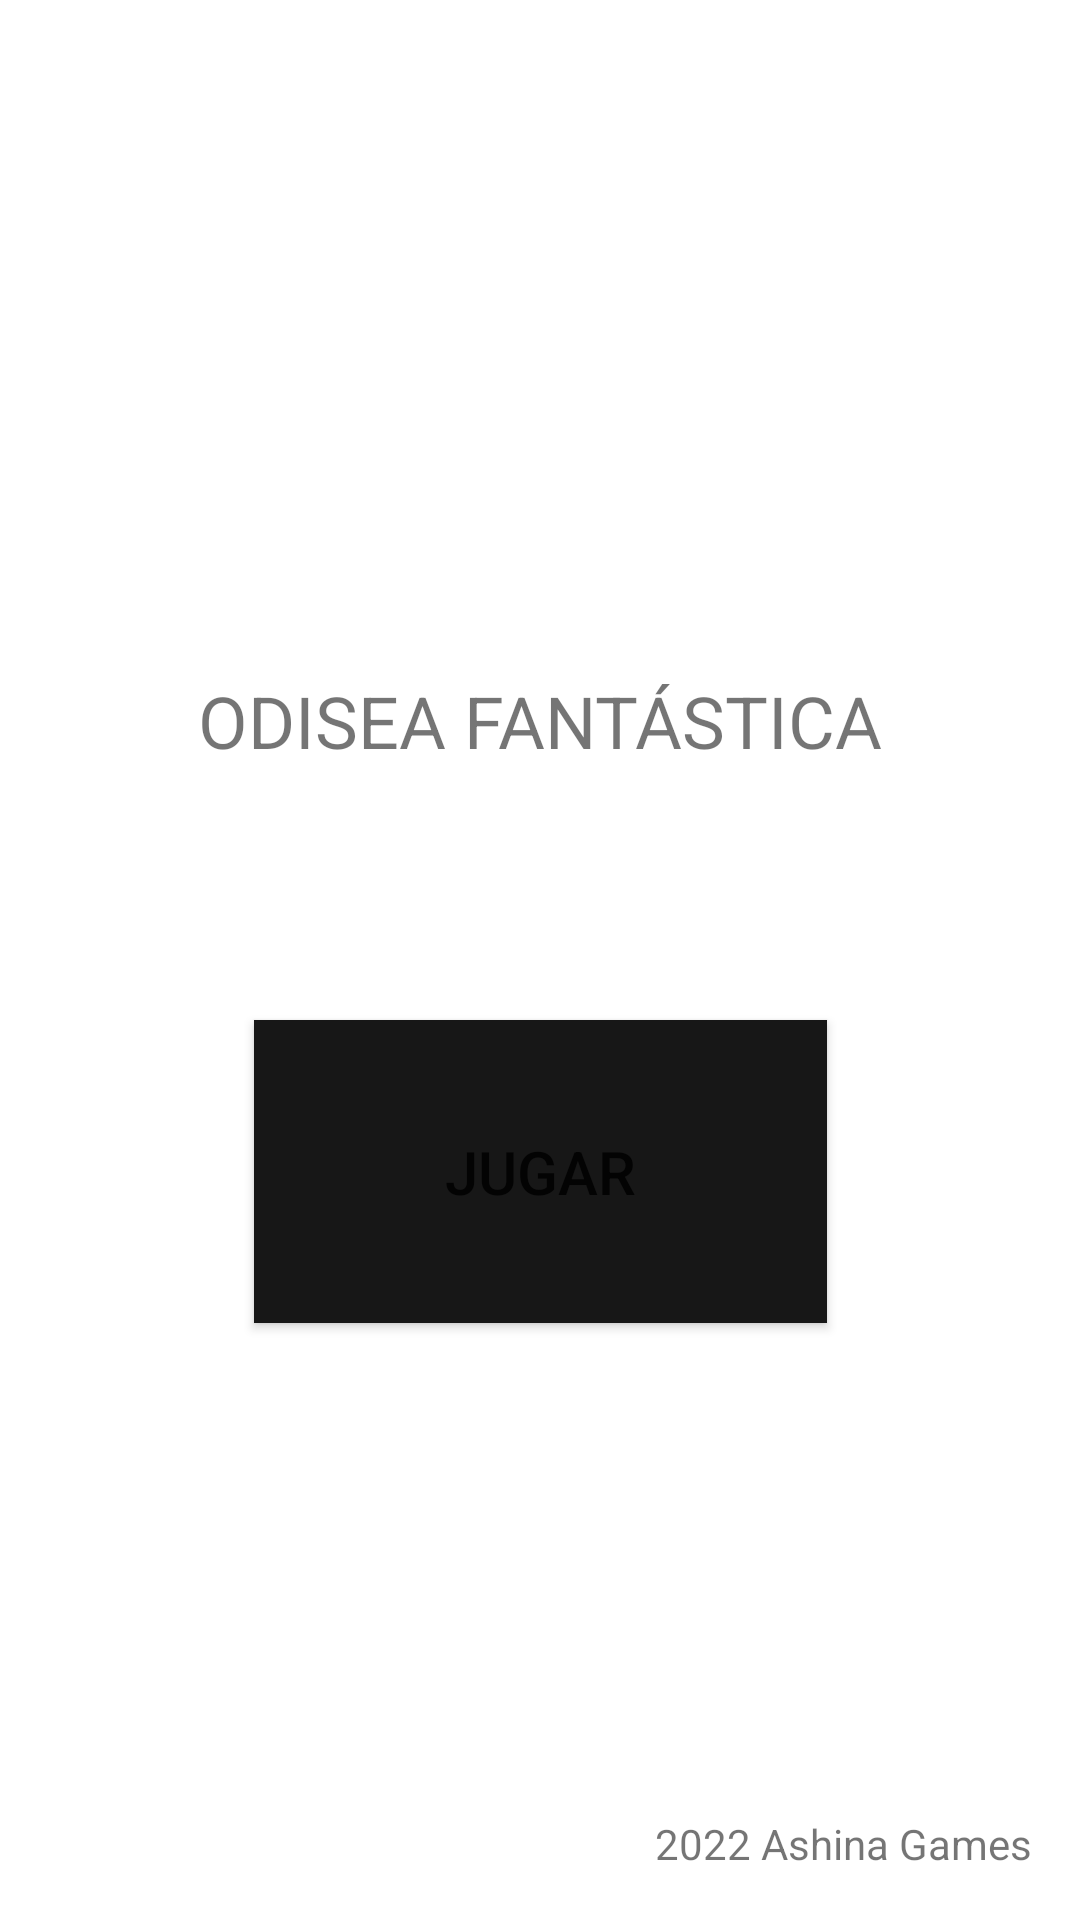

Layout XML and referenced resources for this Android screen:
<!-- AndroidManifest.xml: application theme Theme.OdiseaFantastica -->
<!-- res/layout/activity_main.xml -->
<?xml version="1.0" encoding="utf-8"?>
<androidx.constraintlayout.widget.ConstraintLayout xmlns:android="http://schemas.android.com/apk/res/android"
    xmlns:app="http://schemas.android.com/apk/res-auto"
    xmlns:tools="http://schemas.android.com/tools"
    android:layout_width="match_parent"
    android:layout_height="match_parent"
    tools:context=".MainActivity">

    <Button
        android:id="@+id/start"
        android:layout_width="191dp"
        android:layout_height="101dp"
        android:layout_marginTop="340dp"
        android:background="#171717"
        android:onClick="start"
        android:text="Jugar"
        android:textSize="20sp"
        app:layout_constraintEnd_toEndOf="parent"
        app:layout_constraintStart_toStartOf="parent"
        app:layout_constraintTop_toTopOf="parent" />

    <TextView
        android:id="@+id/titulo"
        android:layout_width="wrap_content"
        android:layout_height="wrap_content"
        android:layout_marginTop="224dp"
        android:text="ODISEA FANTÁSTICA"
        android:textSize="24sp"
        app:layout_constraintEnd_toEndOf="parent"
        app:layout_constraintStart_toStartOf="parent"
        app:layout_constraintTop_toTopOf="parent" />

    <TextView
        android:id="@+id/textView"
        android:layout_width="wrap_content"
        android:layout_height="wrap_content"
        android:layout_marginEnd="16dp"
        android:layout_marginBottom="16dp"
        android:text="2022 Ashina Games"
        app:layout_constraintBottom_toBottomOf="parent"
        app:layout_constraintEnd_toEndOf="parent" />

</androidx.constraintlayout.widget.ConstraintLayout>
<!-- resources referenced by this layout -->
<resources>
  <style name="Theme.OdiseaFantastica" parent="Theme.MaterialComponents.DayNight.NoActionBar">
          
          <item name="colorPrimary">@color/purple_500</item>
          <item name="colorPrimaryVariant">@color/purple_700</item>
          <item name="colorOnPrimary">@color/white</item>
          
          <item name="colorSecondary">@color/teal_200</item>
          <item name="colorSecondaryVariant">@color/teal_700</item>
          <item name="colorOnSecondary">@color/black</item>
          
          <item name="android:statusBarColor">?attr/colorPrimaryVariant</item>
          
      </style>
  <!-- not gathered from this repository: default colours our renderer supplied (Android Studio template values) -->
  <color name="purple_500">#FF6200EE</color>
  <color name="purple_700">#FF3700B3</color>
  <color name="teal_200">#FF03DAC5</color>
  <color name="teal_700">#FF018786</color>
  <color name="black">#FF000000</color>
  <color name="white">#FFFFFFFF</color>
</resources>
